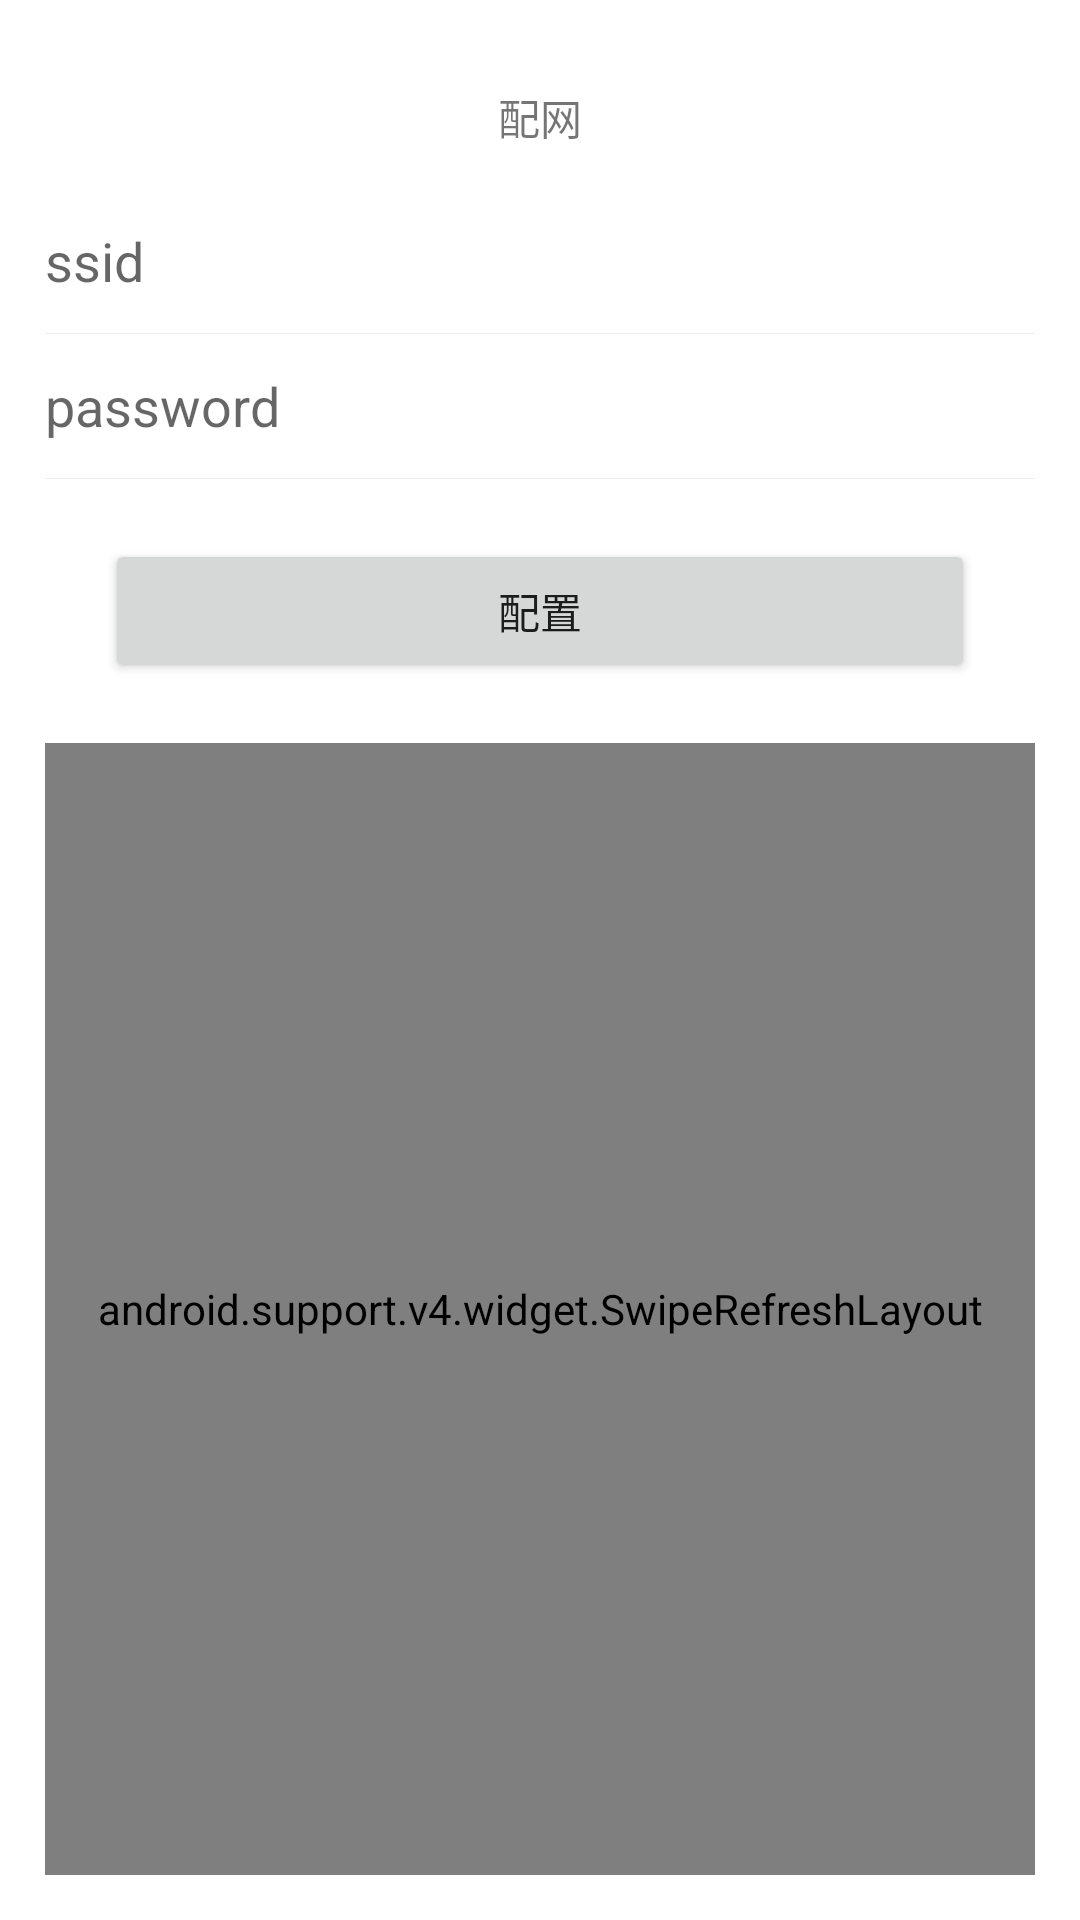

Layout XML and referenced resources for this Android screen:
<!-- AndroidManifest.xml: application theme AppTheme -->
<!-- res/layout/activity_config_net_layout.xml -->
<?xml version="1.0" encoding="utf-8"?>
<LinearLayout
    xmlns:android="http://schemas.android.com/apk/res/android"
    xmlns:app="http://schemas.android.com/apk/res-auto"
    xmlns:tools="http://schemas.android.com/tools"
    android:layout_width="match_parent"
    android:layout_height="match_parent"
    android:orientation="vertical"
    android:background="@android:color/white"
    tools:context=".ConfigNetActivity">

    <LinearLayout
        android:layout_width="match_parent"
        android:layout_height="match_parent"
        android:orientation="vertical"
        android:layout_margin="15dp"
        >

        <TextView
            android:layout_width="match_parent"
            android:layout_height="48dp"
            android:gravity="center"
            android:text="配网"
            />


        <EditText
            android:id="@+id/et_wifi_ssid"
            android:layout_width="match_parent"
            android:layout_height="48dp"
            android:background="@null"
            android:hint="ssid"
            />

        <View
            android:layout_width="match_parent"
            android:layout_height="1px"
            android:background="#eeeeee"
            />

        <EditText
            android:id="@+id/et_wifi_password"
            android:layout_width="match_parent"
            android:layout_height="48dp"
            android:background="@null"
            android:hint="password"
            />

        <View
            android:layout_width="match_parent"
            android:layout_height="1px"
            android:background="#eeeeee"
            />

        <Button
            android:id="@+id/btn_config"
            android:layout_width="match_parent"
            android:layout_height="wrap_content"
            android:text="配置"
            android:layout_margin="20dp"
            />

        <android.support.v4.widget.SwipeRefreshLayout
            android:id="@+id/swipefreshview"
            android:layout_width="match_parent"
            android:layout_height="match_parent">
            <android.support.v7.widget.RecyclerView
                android:id="@+id/recyclerview"
                android:layout_width="match_parent"
                android:layout_height="match_parent">

            </android.support.v7.widget.RecyclerView>
        </android.support.v4.widget.SwipeRefreshLayout>


    </LinearLayout>




</LinearLayout>
<!-- resources referenced by this layout -->
<resources>
  <style name="AppTheme" parent="Theme.AppCompat.Light.NoActionBar">
          
          <item name="colorPrimary">@color/colorPrimary</item>
          <item name="colorPrimaryDark">@color/colorPrimaryDark</item>
          <item name="colorAccent">@color/colorAccent</item>
      </style>
  <!-- not gathered from this repository: default colours our renderer supplied (Android Studio template values) -->
  <color name="colorPrimary">#FF6200EE</color>
  <color name="colorPrimaryDark">#FF3700B3</color>
  <color name="colorAccent">#FF03DAC5</color>
</resources>
